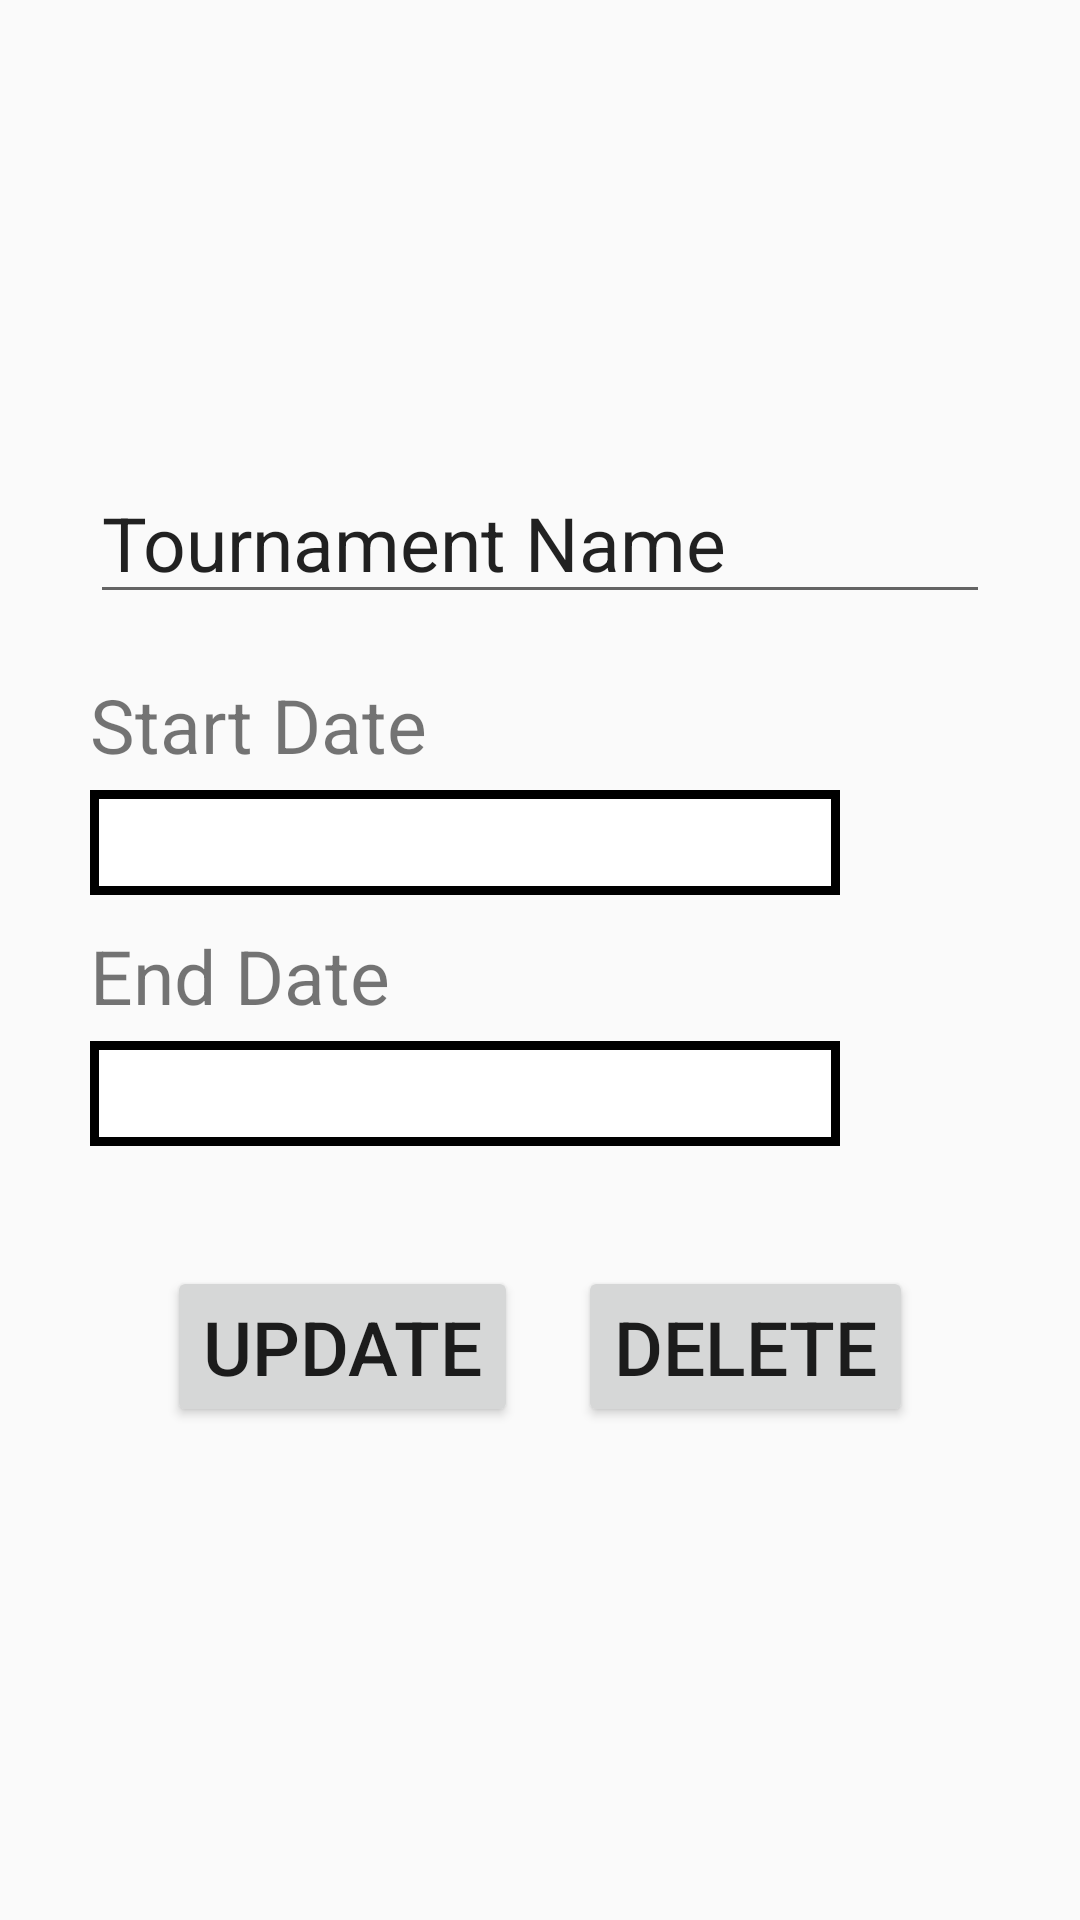

Reconstruct the res/layout file that produces this screen, plus the resources it refers to.
<!-- AndroidManifest.xml: application theme Theme.Assignment2 -->
<!-- res/layout/fragment_update_t.xml -->
<?xml version="1.0" encoding="utf-8"?>
<LinearLayout xmlns:android="http://schemas.android.com/apk/res/android"
    xmlns:tools="http://schemas.android.com/tools"
    android:layout_width="match_parent"
    android:layout_height="match_parent"
    tools:context=".AddT">

    <LinearLayout
        android:layout_width="match_parent"
        android:layout_height="match_parent"
        android:orientation="horizontal"
        android:gravity="center">

        <LinearLayout
            android:layout_width="match_parent"
            android:layout_height="match_parent"
            android:orientation="vertical"
            android:gravity="center">

            <EditText
                android:id="@+id/TName"
                android:layout_width="300dp"
                android:layout_height="wrap_content"
                android:text="Tournament Name "
                android:textSize="25dp"/>

            <TextView
                android:layout_width="300dp"
                android:layout_height="wrap_content"
                android:text="Start Date"
                android:layout_marginTop="20dp"
                android:textSize="25dp"/>

            <LinearLayout
                android:layout_width="300dp"
                android:layout_height="wrap_content"
                android:layout_marginTop="5dp">

                <TextView
                    android:layout_width="250dp"
                    android:layout_height="35dp"
                    android:textSize="25dp"
                    android:background="@drawable/blank"
                    android:id="@+id/startD"/>
                <ImageView
                    android:layout_width="35dp"
                    android:layout_height="35dp"
                    android:layout_marginLeft="10dp"
                    android:id="@+id/startDIc"
                    android:src="@drawable/baseline_calendar_month_24"/>

            </LinearLayout>

            <TextView
                android:layout_width="300dp"
                android:layout_height="wrap_content"
                android:text="End Date"
                android:layout_marginTop="10dp"
                android:textSize="25dp"/>

            <LinearLayout
                android:layout_width="300dp"
                android:layout_height="wrap_content"
                android:layout_marginTop="5dp">

                <TextView
                    android:layout_width="250dp"
                    android:layout_height="35dp"
                    android:textSize="25dp"
                    android:background="@drawable/blank"
                    android:id="@+id/endD"/>
                <ImageView
                    android:layout_width="35dp"
                    android:layout_height="35dp"
                    android:layout_marginLeft="10dp"
                    android:id="@+id/endDIc"
                    android:src="@drawable/baseline_calendar_month_24"/>

            </LinearLayout>

            <LinearLayout
                android:layout_width="match_parent"
                android:layout_height="wrap_content"
                android:orientation="horizontal"
                android:layout_marginTop="30dp"
                android:gravity="center">

                <Button
                    android:layout_width="wrap_content"
                    android:layout_height="wrap_content"
                    android:text="Update"
                    android:textSize="25dp"
                    android:layout_marginTop="30dp"
                    android:layout_margin="10dp"
                    android:id="@+id/updateT"/>
                <Button
                    android:layout_width="wrap_content"
                    android:layout_height="wrap_content"
                    android:text="Delete"
                    android:textSize="25dp"
                    android:layout_marginTop="30dp"

                    android:layout_margin="10dp"
                    android:id="@+id/deleteT"/>
            </LinearLayout>




        </LinearLayout>


    </LinearLayout>



</LinearLayout>
<!-- resources referenced by this layout -->
<resources>
  <!-- drawable blank (drawable) -->
  <?xml version="1.0" encoding="utf-8"?>
  <shape xmlns:android="http://schemas.android.com/apk/res/android">
      <solid android:color="@android:color/white" />
      <stroke android:width="3dp" android:color="@color/black"/>
  </shape>
  <style name="Theme.Assignment2" parent="Theme.AppCompat.DayNight.DarkActionBar">
          
          <item name="colorPrimary">@color/purple_500</item>
          <item name="colorPrimaryVariant">@color/purple_700</item>
          <item name="colorOnPrimary">@color/white</item>
          
          <item name="colorSecondary">@color/teal_200</item>
          <item name="colorSecondaryVariant">@color/teal_700</item>
          <item name="colorOnSecondary">@color/black</item>
          
          <item name="android:statusBarColor">?attr/colorPrimaryVariant</item>
          
      </style>
  <color name="black">#FF000000</color>
  <color name="purple_500">#FF6200EE</color>
  <color name="purple_700">#FF3700B3</color>
  <color name="white">#FFFFFFFF</color>
  <color name="teal_200">#FF03DAC5</color>
  <color name="teal_700">#FF018786</color>
</resources>
